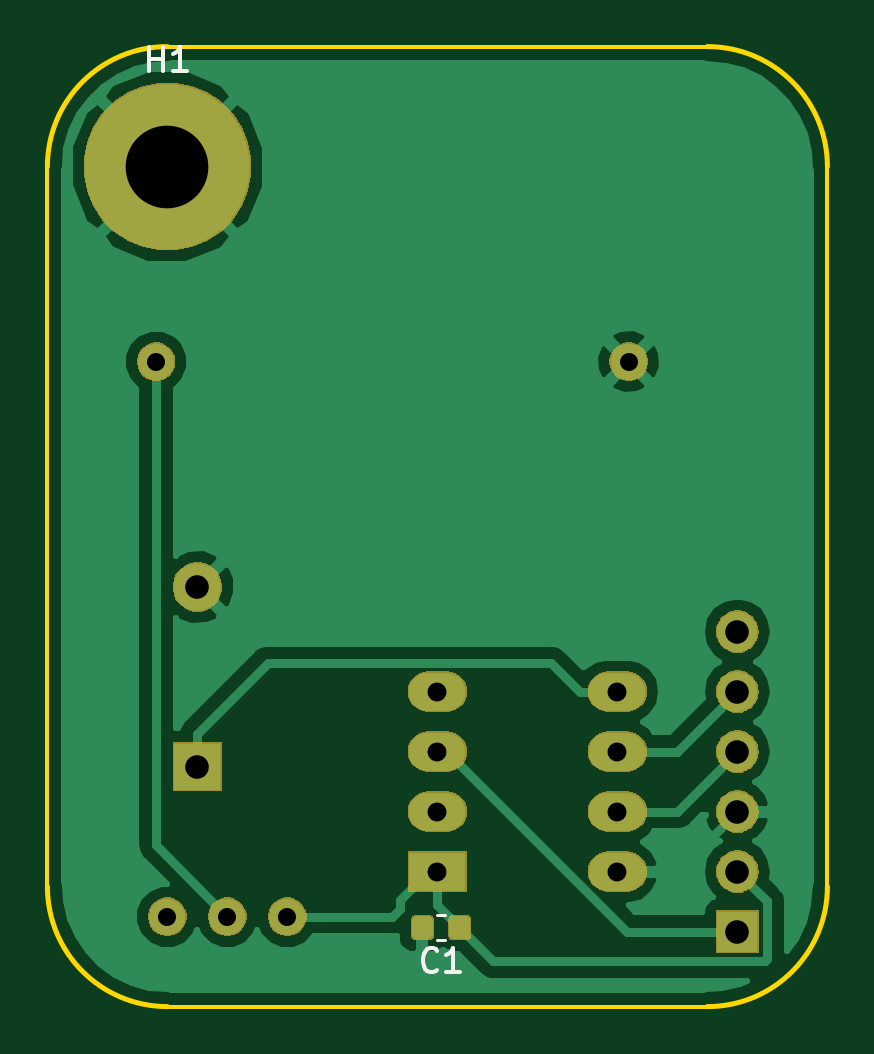
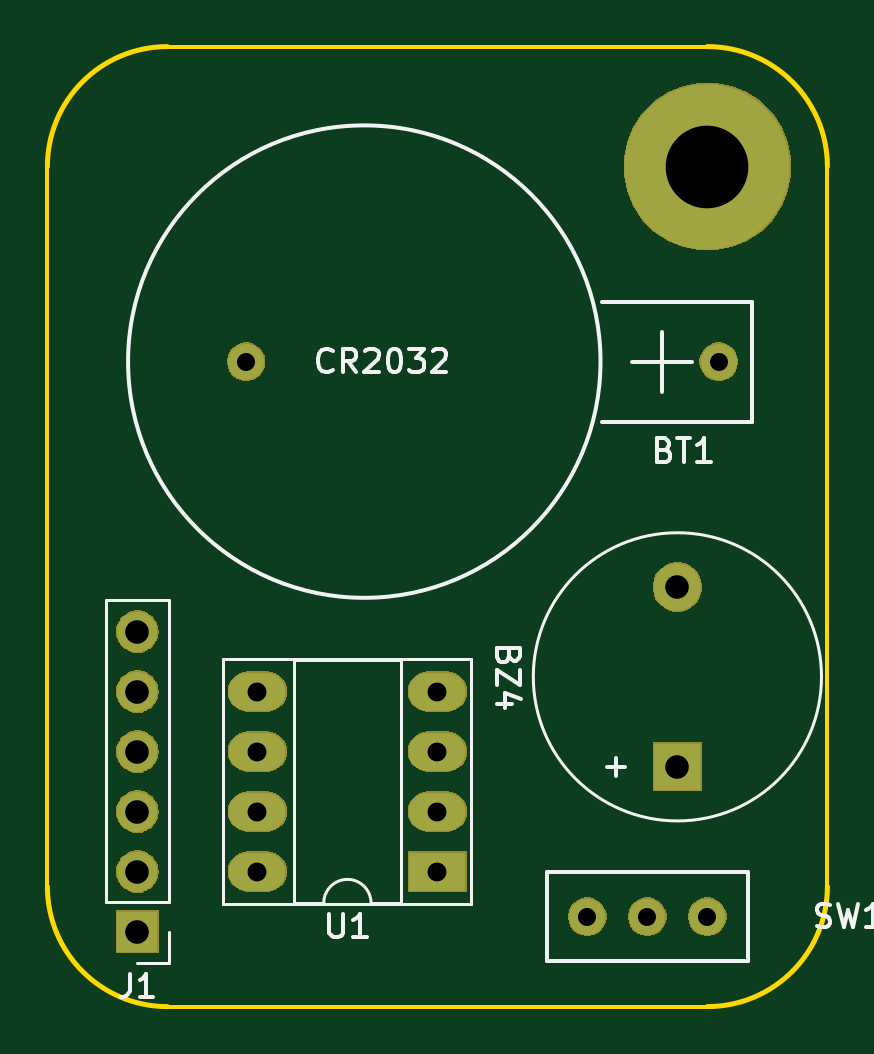
Circuit board: 11 layer files. Board 33.0 x 40.6 mm.
- bottom_copper: pic_beeper-B.Cu.gbr (2667 bytes)
- bottom_mask: pic_beeper-B.Mask.gbr (25451 bytes)
- paste: pic_beeper-B.Paste.gbr (498 bytes)
- bottom_silk: pic_beeper-B.SilkS.gbr (7068 bytes)
- outline: pic_beeper-Edge.Cuts.gbr (923 bytes)
- top_copper: pic_beeper-F.Cu.gbr (26895 bytes)
- top_mask: pic_beeper-F.Mask.gbr (27295 bytes)
- paste: pic_beeper-F.Paste.gbr (4013 bytes)
- top_silk: pic_beeper-F.SilkS.gbr (1516 bytes)
- drill: pic_beeper-NPTH.drl (137 bytes)
- drill: pic_beeper-PTH.drl (504 bytes)

=== bottom_copper: pic_beeper-B.Cu.gbr ===
G04 #@! TF.GenerationSoftware,KiCad,Pcbnew,(5.0.2)-1*
G04 #@! TF.CreationDate,2019-05-05T23:25:35-07:00*
G04 #@! TF.ProjectId,pic_beeper,7069635f-6265-4657-9065-722e6b696361,rev?*
G04 #@! TF.SameCoordinates,Original*
G04 #@! TF.FileFunction,Copper,L2,Bot*
G04 #@! TF.FilePolarity,Positive*
%FSLAX46Y46*%
G04 Gerber Fmt 4.6, Leading zero omitted, Abs format (unit mm)*
G04 Created by KiCad (PCBNEW (5.0.2)-1) date 5/5/2019 11:25:35 PM*
%MOMM*%
%LPD*%
G01*
G04 APERTURE LIST*
G04 #@! TA.AperFunction,ComponentPad*
%ADD10C,1.524000*%
G04 #@! TD*
G04 #@! TA.AperFunction,ComponentPad*
%ADD11R,2.000000X2.000000*%
G04 #@! TD*
G04 #@! TA.AperFunction,ComponentPad*
%ADD12C,2.000000*%
G04 #@! TD*
G04 #@! TA.AperFunction,ComponentPad*
%ADD13C,7.000000*%
G04 #@! TD*
G04 #@! TA.AperFunction,ComponentPad*
%ADD14R,2.400000X1.600000*%
G04 #@! TD*
G04 #@! TA.AperFunction,ComponentPad*
%ADD15O,2.400000X1.600000*%
G04 #@! TD*
G04 #@! TA.AperFunction,ComponentPad*
%ADD16R,1.700000X1.700000*%
G04 #@! TD*
G04 #@! TA.AperFunction,ComponentPad*
%ADD17O,1.700000X1.700000*%
G04 #@! TD*
G04 APERTURE END LIST*
D10*
G04 #@! TO.P,BT1,2*
G04 #@! TO.N,-BATT*
X24605000Y-13335000D03*
G04 #@! TO.P,BT1,1*
G04 #@! TO.N,Net-(BT1-Pad1)*
X4605000Y-13335000D03*
G04 #@! TD*
D11*
G04 #@! TO.P,BZ4,1*
G04 #@! TO.N,/BUZZER*
X6350000Y-30480000D03*
D12*
G04 #@! TO.P,BZ4,2*
G04 #@! TO.N,-BATT*
X6350000Y-22880000D03*
G04 #@! TD*
D13*
G04 #@! TO.P,H1,1*
G04 #@! TO.N,-BATT*
X5080000Y-5080000D03*
G04 #@! TD*
D10*
G04 #@! TO.P,SW1,1*
G04 #@! TO.N,+BATT*
X10160000Y-36830000D03*
G04 #@! TO.P,SW1,2*
G04 #@! TO.N,Net-(BT1-Pad1)*
X7620000Y-36830000D03*
G04 #@! TO.P,SW1,3*
G04 #@! TO.N,Net-(SW1-Pad3)*
X5080000Y-36830000D03*
G04 #@! TD*
D14*
G04 #@! TO.P,U1,1*
G04 #@! TO.N,+BATT*
X16510000Y-34925000D03*
D15*
G04 #@! TO.P,U1,5*
G04 #@! TO.N,/BUZZER*
X24130000Y-27305000D03*
G04 #@! TO.P,U1,2*
G04 #@! TO.N,Net-(U1-Pad2)*
X16510000Y-32385000D03*
G04 #@! TO.P,U1,6*
G04 #@! TO.N,/ICSPCLK*
X24130000Y-29845000D03*
G04 #@! TO.P,U1,3*
G04 #@! TO.N,/VPP*
X16510000Y-29845000D03*
G04 #@! TO.P,U1,7*
G04 #@! TO.N,/ICSPDAT*
X24130000Y-32385000D03*
G04 #@! TO.P,U1,4*
G04 #@! TO.N,Net-(U1-Pad4)*
X16510000Y-27305000D03*
G04 #@! TO.P,U1,8*
G04 #@! TO.N,-BATT*
X24130000Y-34925000D03*
G04 #@! TD*
D16*
G04 #@! TO.P,J1,1*
G04 #@! TO.N,/VPP*
X29210000Y-37465000D03*
D17*
G04 #@! TO.P,J1,2*
G04 #@! TO.N,+BATT*
X29210000Y-34925000D03*
G04 #@! TO.P,J1,3*
G04 #@! TO.N,-BATT*
X29210000Y-32385000D03*
G04 #@! TO.P,J1,4*
G04 #@! TO.N,/ICSPDAT*
X29210000Y-29845000D03*
G04 #@! TO.P,J1,5*
G04 #@! TO.N,/ICSPCLK*
X29210000Y-27305000D03*
G04 #@! TO.P,J1,6*
G04 #@! TO.N,Net-(J1-Pad6)*
X29210000Y-24765000D03*
G04 #@! TD*
M02*

=== bottom_mask: pic_beeper-B.Mask.gbr (25451 bytes, source omitted) ===
=== paste: pic_beeper-B.Paste.gbr ===
G04 #@! TF.GenerationSoftware,KiCad,Pcbnew,(5.0.2)-1*
G04 #@! TF.CreationDate,2019-05-05T23:25:35-07:00*
G04 #@! TF.ProjectId,pic_beeper,7069635f-6265-4657-9065-722e6b696361,rev?*
G04 #@! TF.SameCoordinates,Original*
G04 #@! TF.FileFunction,Paste,Bot*
G04 #@! TF.FilePolarity,Positive*
%FSLAX46Y46*%
G04 Gerber Fmt 4.6, Leading zero omitted, Abs format (unit mm)*
G04 Created by KiCad (PCBNEW (5.0.2)-1) date 5/5/2019 11:25:35 PM*
%MOMM*%
%LPD*%
G01*
G04 APERTURE LIST*
G04 APERTURE END LIST*
M02*

=== bottom_silk: pic_beeper-B.SilkS.gbr (7068 bytes, source omitted) ===
=== outline: pic_beeper-Edge.Cuts.gbr ===
G04 #@! TF.GenerationSoftware,KiCad,Pcbnew,(5.0.2)-1*
G04 #@! TF.CreationDate,2019-05-05T23:25:35-07:00*
G04 #@! TF.ProjectId,pic_beeper,7069635f-6265-4657-9065-722e6b696361,rev?*
G04 #@! TF.SameCoordinates,Original*
G04 #@! TF.FileFunction,Profile,NP*
%FSLAX46Y46*%
G04 Gerber Fmt 4.6, Leading zero omitted, Abs format (unit mm)*
G04 Created by KiCad (PCBNEW (5.0.2)-1) date 5/5/2019 11:25:35 PM*
%MOMM*%
%LPD*%
G01*
G04 APERTURE LIST*
%ADD10C,0.150000*%
%ADD11C,0.200000*%
G04 APERTURE END LIST*
D10*
X33020000Y-35560000D02*
X33020000Y-5080000D01*
X5080000Y-40640000D02*
X27940000Y-40640000D01*
X0Y-5080000D02*
X0Y-35560000D01*
X27940000Y0D02*
X5080000Y0D01*
D11*
X33020000Y-35560000D02*
G75*
G02X27940000Y-40640000I-5080000J0D01*
G01*
X5080000Y-40640000D02*
G75*
G02X0Y-35560000I0J5080000D01*
G01*
X0Y-5080000D02*
G75*
G02X5080000Y0I5080000J0D01*
G01*
X27940000Y0D02*
G75*
G02X33020000Y-5080000I0J-5080000D01*
G01*
M02*

=== top_copper: pic_beeper-F.Cu.gbr (26895 bytes, source omitted) ===
=== top_mask: pic_beeper-F.Mask.gbr (27295 bytes, source omitted) ===
=== paste: pic_beeper-F.Paste.gbr ===
G04 #@! TF.GenerationSoftware,KiCad,Pcbnew,(5.0.2)-1*
G04 #@! TF.CreationDate,2019-05-05T23:25:35-07:00*
G04 #@! TF.ProjectId,pic_beeper,7069635f-6265-4657-9065-722e6b696361,rev?*
G04 #@! TF.SameCoordinates,Original*
G04 #@! TF.FileFunction,Paste,Top*
G04 #@! TF.FilePolarity,Positive*
%FSLAX46Y46*%
G04 Gerber Fmt 4.6, Leading zero omitted, Abs format (unit mm)*
G04 Created by KiCad (PCBNEW (5.0.2)-1) date 5/5/2019 11:25:35 PM*
%MOMM*%
%LPD*%
G01*
G04 APERTURE LIST*
%ADD10C,0.100000*%
%ADD11C,0.875000*%
G04 APERTURE END LIST*
D10*
G04 #@! TO.C,C1*
G36*
X17694303Y-36817665D02*
X17715538Y-36820815D01*
X17736362Y-36826031D01*
X17756574Y-36833263D01*
X17775980Y-36842442D01*
X17794393Y-36853478D01*
X17811636Y-36866266D01*
X17827542Y-36880682D01*
X17841958Y-36896588D01*
X17854746Y-36913831D01*
X17865782Y-36932244D01*
X17874961Y-36951650D01*
X17882193Y-36971862D01*
X17887409Y-36992686D01*
X17890559Y-37013921D01*
X17891612Y-37035362D01*
X17891612Y-37547862D01*
X17890559Y-37569303D01*
X17887409Y-37590538D01*
X17882193Y-37611362D01*
X17874961Y-37631574D01*
X17865782Y-37650980D01*
X17854746Y-37669393D01*
X17841958Y-37686636D01*
X17827542Y-37702542D01*
X17811636Y-37716958D01*
X17794393Y-37729746D01*
X17775980Y-37740782D01*
X17756574Y-37749961D01*
X17736362Y-37757193D01*
X17715538Y-37762409D01*
X17694303Y-37765559D01*
X17672862Y-37766612D01*
X17235362Y-37766612D01*
X17213921Y-37765559D01*
X17192686Y-37762409D01*
X17171862Y-37757193D01*
X17151650Y-37749961D01*
X17132244Y-37740782D01*
X17113831Y-37729746D01*
X17096588Y-37716958D01*
X17080682Y-37702542D01*
X17066266Y-37686636D01*
X17053478Y-37669393D01*
X17042442Y-37650980D01*
X17033263Y-37631574D01*
X17026031Y-37611362D01*
X17020815Y-37590538D01*
X17017665Y-37569303D01*
X17016612Y-37547862D01*
X17016612Y-37035362D01*
X17017665Y-37013921D01*
X17020815Y-36992686D01*
X17026031Y-36971862D01*
X17033263Y-36951650D01*
X17042442Y-36932244D01*
X17053478Y-36913831D01*
X17066266Y-36896588D01*
X17080682Y-36880682D01*
X17096588Y-36866266D01*
X17113831Y-36853478D01*
X17132244Y-36842442D01*
X17151650Y-36833263D01*
X17171862Y-36826031D01*
X17192686Y-36820815D01*
X17213921Y-36817665D01*
X17235362Y-36816612D01*
X17672862Y-36816612D01*
X17694303Y-36817665D01*
X17694303Y-36817665D01*
G37*
D11*
X17454112Y-37291612D03*
D10*
G36*
X16119303Y-36817665D02*
X16140538Y-36820815D01*
X16161362Y-36826031D01*
X16181574Y-36833263D01*
X16200980Y-36842442D01*
X16219393Y-36853478D01*
X16236636Y-36866266D01*
X16252542Y-36880682D01*
X16266958Y-36896588D01*
X16279746Y-36913831D01*
X16290782Y-36932244D01*
X16299961Y-36951650D01*
X16307193Y-36971862D01*
X16312409Y-36992686D01*
X16315559Y-37013921D01*
X16316612Y-37035362D01*
X16316612Y-37547862D01*
X16315559Y-37569303D01*
X16312409Y-37590538D01*
X16307193Y-37611362D01*
X16299961Y-37631574D01*
X16290782Y-37650980D01*
X16279746Y-37669393D01*
X16266958Y-37686636D01*
X16252542Y-37702542D01*
X16236636Y-37716958D01*
X16219393Y-37729746D01*
X16200980Y-37740782D01*
X16181574Y-37749961D01*
X16161362Y-37757193D01*
X16140538Y-37762409D01*
X16119303Y-37765559D01*
X16097862Y-37766612D01*
X15660362Y-37766612D01*
X15638921Y-37765559D01*
X15617686Y-37762409D01*
X15596862Y-37757193D01*
X15576650Y-37749961D01*
X15557244Y-37740782D01*
X15538831Y-37729746D01*
X15521588Y-37716958D01*
X15505682Y-37702542D01*
X15491266Y-37686636D01*
X15478478Y-37669393D01*
X15467442Y-37650980D01*
X15458263Y-37631574D01*
X15451031Y-37611362D01*
X15445815Y-37590538D01*
X15442665Y-37569303D01*
X15441612Y-37547862D01*
X15441612Y-37035362D01*
X15442665Y-37013921D01*
X15445815Y-36992686D01*
X15451031Y-36971862D01*
X15458263Y-36951650D01*
X15467442Y-36932244D01*
X15478478Y-36913831D01*
X15491266Y-36896588D01*
X15505682Y-36880682D01*
X15521588Y-36866266D01*
X15538831Y-36853478D01*
X15557244Y-36842442D01*
X15576650Y-36833263D01*
X15596862Y-36826031D01*
X15617686Y-36820815D01*
X15638921Y-36817665D01*
X15660362Y-36816612D01*
X16097862Y-36816612D01*
X16119303Y-36817665D01*
X16119303Y-36817665D01*
G37*
D11*
X15879112Y-37291612D03*
G04 #@! TD*
M02*

=== top_silk: pic_beeper-F.SilkS.gbr ===
G04 #@! TF.GenerationSoftware,KiCad,Pcbnew,(5.0.2)-1*
G04 #@! TF.CreationDate,2019-05-05T23:25:35-07:00*
G04 #@! TF.ProjectId,pic_beeper,7069635f-6265-4657-9065-722e6b696361,rev?*
G04 #@! TF.SameCoordinates,Original*
G04 #@! TF.FileFunction,Legend,Top*
G04 #@! TF.FilePolarity,Positive*
%FSLAX46Y46*%
G04 Gerber Fmt 4.6, Leading zero omitted, Abs format (unit mm)*
G04 Created by KiCad (PCBNEW (5.0.2)-1) date 5/5/2019 11:25:35 PM*
%MOMM*%
%LPD*%
G01*
G04 APERTURE LIST*
%ADD10C,0.120000*%
%ADD11C,0.150000*%
G04 APERTURE END LIST*
D10*
G04 #@! TO.C,C1*
X16829391Y-37801612D02*
X16503833Y-37801612D01*
X16829391Y-36781612D02*
X16503833Y-36781612D01*
D11*
X16499945Y-39078754D02*
X16452326Y-39126373D01*
X16309469Y-39173992D01*
X16214231Y-39173992D01*
X16071373Y-39126373D01*
X15976135Y-39031135D01*
X15928516Y-38935897D01*
X15880897Y-38745421D01*
X15880897Y-38602564D01*
X15928516Y-38412088D01*
X15976135Y-38316850D01*
X16071373Y-38221612D01*
X16214231Y-38173992D01*
X16309469Y-38173992D01*
X16452326Y-38221612D01*
X16499945Y-38269231D01*
X17452326Y-39173992D02*
X16880897Y-39173992D01*
X17166612Y-39173992D02*
X17166612Y-38173992D01*
X17071373Y-38316850D01*
X16976135Y-38412088D01*
X16880897Y-38459707D01*
G04 #@! TO.C,H1*
X4318095Y-1032380D02*
X4318095Y-32380D01*
X4318095Y-508571D02*
X4889523Y-508571D01*
X4889523Y-1032380D02*
X4889523Y-32380D01*
X5889523Y-1032380D02*
X5318095Y-1032380D01*
X5603809Y-1032380D02*
X5603809Y-32380D01*
X5508571Y-175238D01*
X5413333Y-270476D01*
X5318095Y-318095D01*
G04 #@! TD*
M02*

=== drill: pic_beeper-NPTH.drl ===
M48
;DRILL file {KiCad (5.0.2)-1} date 5/5/2019 11:25:37 PM
;FORMAT={-:-/ absolute / metric / decimal}
FMAT,2
METRIC,TZ
%
G90
G05
T0
M30

=== drill: pic_beeper-PTH.drl ===
M48
;DRILL file {KiCad (5.0.2)-1} date 5/5/2019 11:25:37 PM
;FORMAT={-:-/ absolute / metric / decimal}
FMAT,2
METRIC,TZ
T1C0.762
T2C0.800
T3C1.000
T4C3.500
%
G90
G05
T1
X4.605Y-13.335
X24.605Y-13.335
X5.08Y-36.83
X7.62Y-36.83
X10.16Y-36.83
T2
X16.51Y-27.305
X16.51Y-29.845
X16.51Y-32.385
X16.51Y-34.925
X24.13Y-27.305
X24.13Y-29.845
X24.13Y-32.385
X24.13Y-34.925
T3
X6.35Y-22.88
X6.35Y-30.48
X29.21Y-24.765
X29.21Y-27.305
X29.21Y-29.845
X29.21Y-32.385
X29.21Y-34.925
X29.21Y-37.465
T4
X5.08Y-5.08
T0
M30
